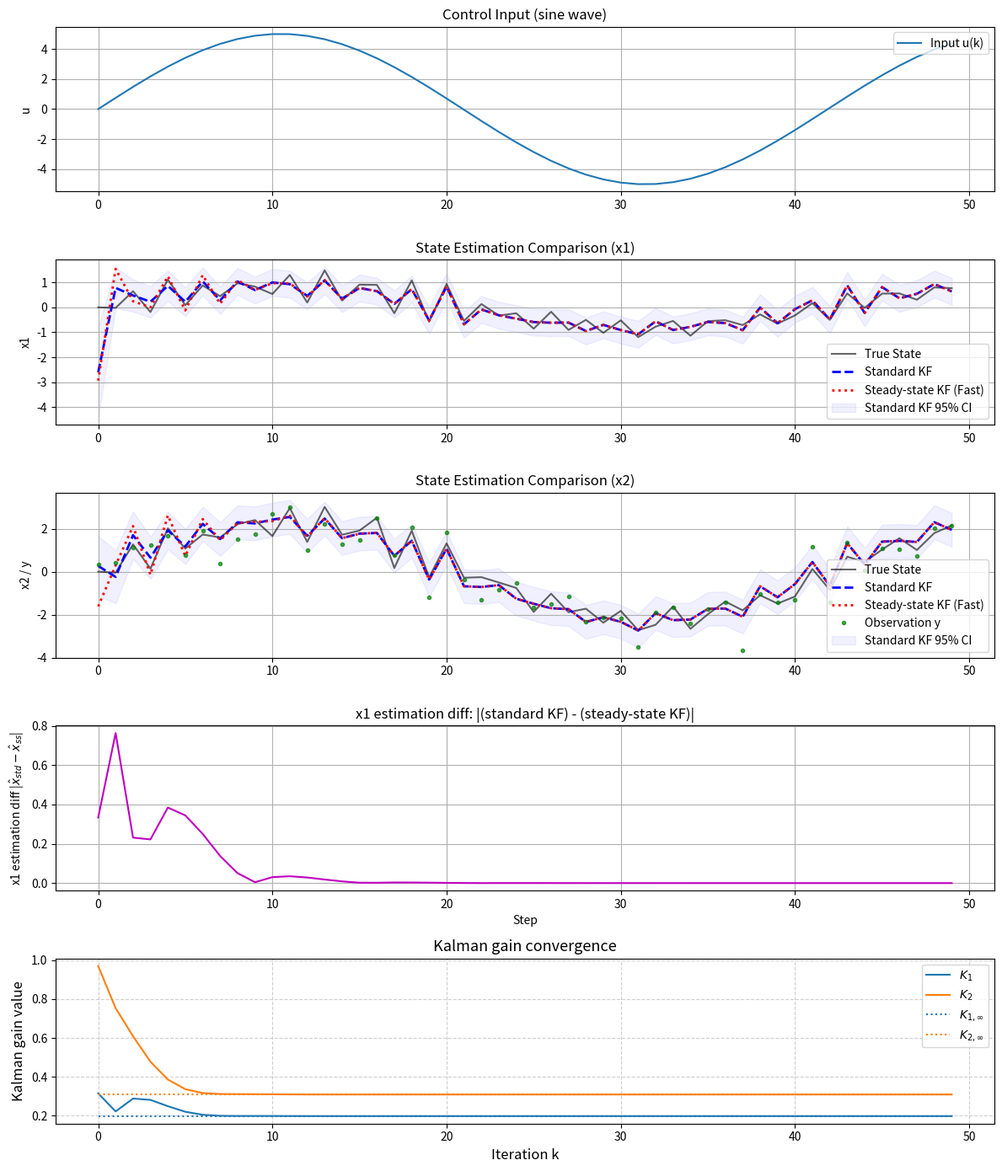

The script that saved this image: (Note: this script raises an exception after producing the figure.)
# 通常のカルマンフィルタと定常カルマンフィルタを比較

import numpy as np
import scipy.linalg
import matplotlib.pyplot as plt
from pathlib import Path

# ==========================================
# システム設定
# ==========================================
# システム行列
A = np.array([[0, -0.7], [1, -1.5]])
C = np.array([[0, 1]])

# ノイズ設定
Q_scalar = 0.1  # プロセスノイズ分散
R_scalar = 0.5  # 観測ノイズ分散

# プロセスノイズが加わる場所 (B_v)
B_v = np.array([[0.5], [1.0]])

# 制御入力の係数 (B_u)。例題6.4に合わせ B_v と同じ係数を使用
B_u = B_v.copy()

# カルマンフィルタ用のQ行列変換: Q_kf = B_v * Q * B_v.T
Q_kf = B_v @ np.array([[Q_scalar]]) @ B_v.T
R_kf = np.array([[R_scalar]])

# シミュレーション長
N = 50

# 制御入力: サイン波 u[k] = sin(0.1 k)
u = 5 * np.sin(0.15 * np.arange(N))

# ==========================================
# 2. 定常カルマンゲインの計算
# ==========================================
# 代数リッカチ方程式 (DARE) を解く
#   scipy.linalg.solve_discrete_are(A, B, Q, R)
#   制御との双対性: A -> A.T, B -> C.T
P_ss_minus = scipy.linalg.solve_discrete_are(A.T, C.T, Q_kf, R_kf)

# 定常ゲイン K_ss を計算
# K = P C^T (C P C^T + R)^-1
S_ss = C @ P_ss_minus @ C.T + R_kf
K_ss = P_ss_minus @ C.T @ np.linalg.inv(S_ss)

print("=== Steady State Calculation ===")
print("Converged Covariance P_ss:\n", P_ss_minus)
print("Steady State Gain K_ss:\n", K_ss)

# ==========================================
# 3. シミュレーション実行
# ==========================================
# 真値データの生成
np.random.seed(42)
x_true = np.zeros((2, N))
y_obs = np.zeros(N)
x = np.zeros((2, 1))

for k in range(N):
    x_true[:, k] = x.flatten()
    # 観測 y = Cx + w
    w = np.random.normal(0, np.sqrt(R_scalar))
    y_obs[k] = (C @ x).item() + w

    # 更新 x = Ax + B_u u + B_v v
    v = np.random.normal(0, np.sqrt(Q_scalar))
    x = A @ x + B_u * u[k] + B_v * v

# --- 比較用の2つのフィルタ ---
# Filter 1: Standard (通常のKF)
# x_iter = np.zeros((2, 1))
x_iter = 5 * np.ones((2, 1))  # 間違っている推定値からスタート
P_iter = np.eye(2) * 5.0  # 初期共分散
est_iter = np.zeros((2, N))
P_history = np.zeros((N, 2, 2))
K_history = []  # ゲインの履歴保存用

# Filter 2: Steady-state (定常KF)
x_stat = x_iter.copy()
est_stat = np.zeros((2, N))
# ※定常KFでは P の更新は不要

for k in range(N):
    y = y_obs[k]

    # === Filter 1: Standard KF (time-varying gain) ===
    # 1. Time Update
    x_pred_iter = A @ x_iter + B_u * u[k]
    P_pred_iter = A @ P_iter @ A.T + Q_kf

    # 2. Measurement Update
    S = C @ P_pred_iter @ C.T + R_kf
    K_k = P_pred_iter @ C.T @ np.linalg.inv(S)
    K_history.append(K_k.flatten())  # ログ保存

    innovation = y - C @ x_pred_iter
    x_iter = x_pred_iter + K_k @ innovation
    P_iter = (np.eye(2) - K_k @ C) @ P_pred_iter

    est_iter[:, k] = x_iter.flatten()
    P_history[k] = P_iter

    # === Filter 2: Steady-state KF ===
    # 行列逆演算なし！
    # 1. Time Update
    x_pred_stat = A @ x_stat + B_u * u[k]

    # 2. Measurement Update (固定ゲイン K_ss を使用)
    innovation_stat = y - C @ x_pred_stat
    x_stat = x_pred_stat + K_ss @ innovation_stat

    est_stat[:, k] = x_stat.flatten()

# ==========================================
# 4. 結果の可視化
# ==========================================
plt.figure(figsize=(12, 14))

# 制御入力 u
plt.subplot(5, 1, 1)
plt.plot(u, label="Input u(k)")
plt.title("Control Input (sine wave)")
plt.ylabel("u")
plt.grid()
plt.legend(loc="upper right")

# 結果比較 (x1)
plt.subplot(5, 1, 2)
sigma_x1 = np.sqrt(P_history[:, 0, 0])
plt.plot(x_true[0, :], "k-", label="True State", alpha=0.6)
plt.plot(est_iter[0, :], "b--", label="Standard KF", linewidth=2)
plt.plot(est_stat[0, :], "r:", label="Steady-state KF (Fast)", linewidth=2)
plt.fill_between(
    range(N),
    est_iter[0, :] - 2 * sigma_x1,
    est_iter[0, :] + 2 * sigma_x1,
    color="b",
    alpha=0.06,
    label="Standard KF 95% CI",
)
plt.title("State Estimation Comparison (x1)")
plt.ylabel("x1")
plt.legend()
plt.grid()

# 結果比較 (x2) + 観測値 y
plt.subplot(5, 1, 3)
sigma_x2 = np.sqrt(P_history[:, 1, 1])
plt.plot(x_true[1, :], "k-", label="True State", alpha=0.6)
plt.plot(est_iter[1, :], "b--", label="Standard KF", linewidth=2)
plt.plot(est_stat[1, :], "r:", label="Steady-state KF (Fast)", linewidth=2)
plt.plot(y_obs, "g.", label="Observation y", alpha=0.7, markersize=6)
plt.fill_between(
    range(N),
    est_iter[1, :] - 2 * sigma_x2,
    est_iter[1, :] + 2 * sigma_x2,
    color="b",
    alpha=0.06,
    label="Standard KF 95% CI",
)
plt.title("State Estimation Comparison (x2)")
plt.ylabel("x2 / y")
plt.legend()
plt.grid()

# 誤差の比較（x1成分：逐次推定 - 定常推定）
plt.subplot(5, 1, 4)
diff = np.abs(est_iter[0, :] - est_stat[0, :])
plt.plot(diff, "m-")
plt.title("x1 estimation diff: |(standard KF) - (steady-state KF)|")
plt.ylabel(r"x1 estimation diff |$\hat{x}_{std}-\hat{x}_{ss}$|")
plt.xlabel("Step")
plt.grid()

# ゲインの収束確認
plt.subplot(5, 1, 5)
K_hist_arr = np.array(K_history)
plt.plot(K_hist_arr[:, 0], label=r"$K_1$", color="tab:blue")
plt.plot(K_hist_arr[:, 1], label=r"$K_2$", color="tab:orange")
plt.plot(
    np.full_like(K_hist_arr[:, 0], K_ss[0, 0]),
    label=r"$K_{1,\infty}$",
    linestyle=":",
    color="tab:blue",
)
plt.plot(
    np.full_like(K_hist_arr[:, 1], K_ss[1, 0]),
    label=r"$K_{2,\infty}$",
    linestyle=":",
    color="tab:orange",
)
plt.title("Kalman gain convergence", fontsize=13)
plt.xlabel("Iteration k", fontsize=12)
plt.ylabel("Kalman gain value", fontsize=12)
plt.xticks(fontsize=10)
plt.yticks(fontsize=10)
plt.grid(True, linestyle="--", alpha=0.6)
plt.legend()

plt.tight_layout()
output_path = Path(__file__).resolve().parent / "steady_state_kalman_filter_plot.png"
plt.savefig(output_path, dpi=400)
plt.show()
